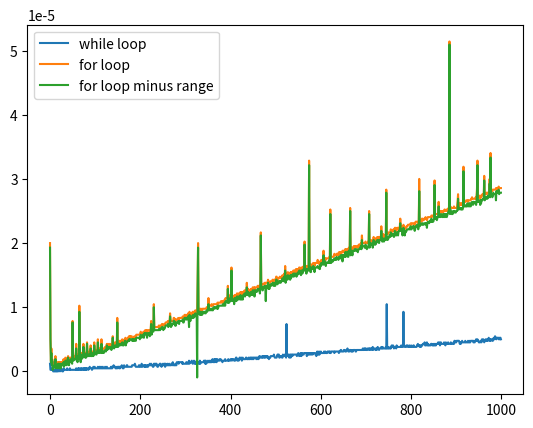

Recreate this plot in Python.
import numpy as np
import time
import matplotlib.pyplot as plt

def getdiff(l):
    n=0
    t1 = time.time()
    while n <= l:
        n += 2
    i1 = time.time()-t1

    n=0
    t1 = time.time()
    for i in np.arange(l):
        n += 2
    i2 = time.time()-t1

    t1 = time.time()
    np.arange(l)
    i3 = time.time()-t1

    return (i1,i2,i3)


i1 = []
i2 = []
for_loop_only = []

n = 1000
for i in range(n):
    x = getdiff(i)
    i1.append(x[0])
    i2.append(x[1])
    for_loop_only.append(x[1]-x[2])

plt.plot(range(n),i1, label="while loop")
plt.plot(range(n),i2, label="for loop")
plt.plot(range(n),for_loop_only, label="for loop minus range")
plt.legend()
plt.savefig("Compare_range_np_arange")
